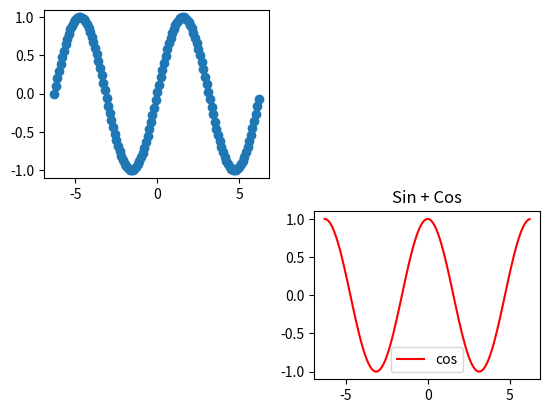

Python code for this plot:
import matplotlib.pyplot as plt
import numpy as np

x = np.arange(-2 * np.pi, 2 * np.pi, 0.1)
y = np.sin(x)
y2 = np.cos(x)

plt.subplot(2,2,1)
plt.scatter(x, y, label="sin")
plt.subplot(2,2,4)
plt.plot(x, y2, color="red", label="cos")
plt.title("Sin + Cos")
plt.legend()
plt.savefig("cos.png")
plt.show()
